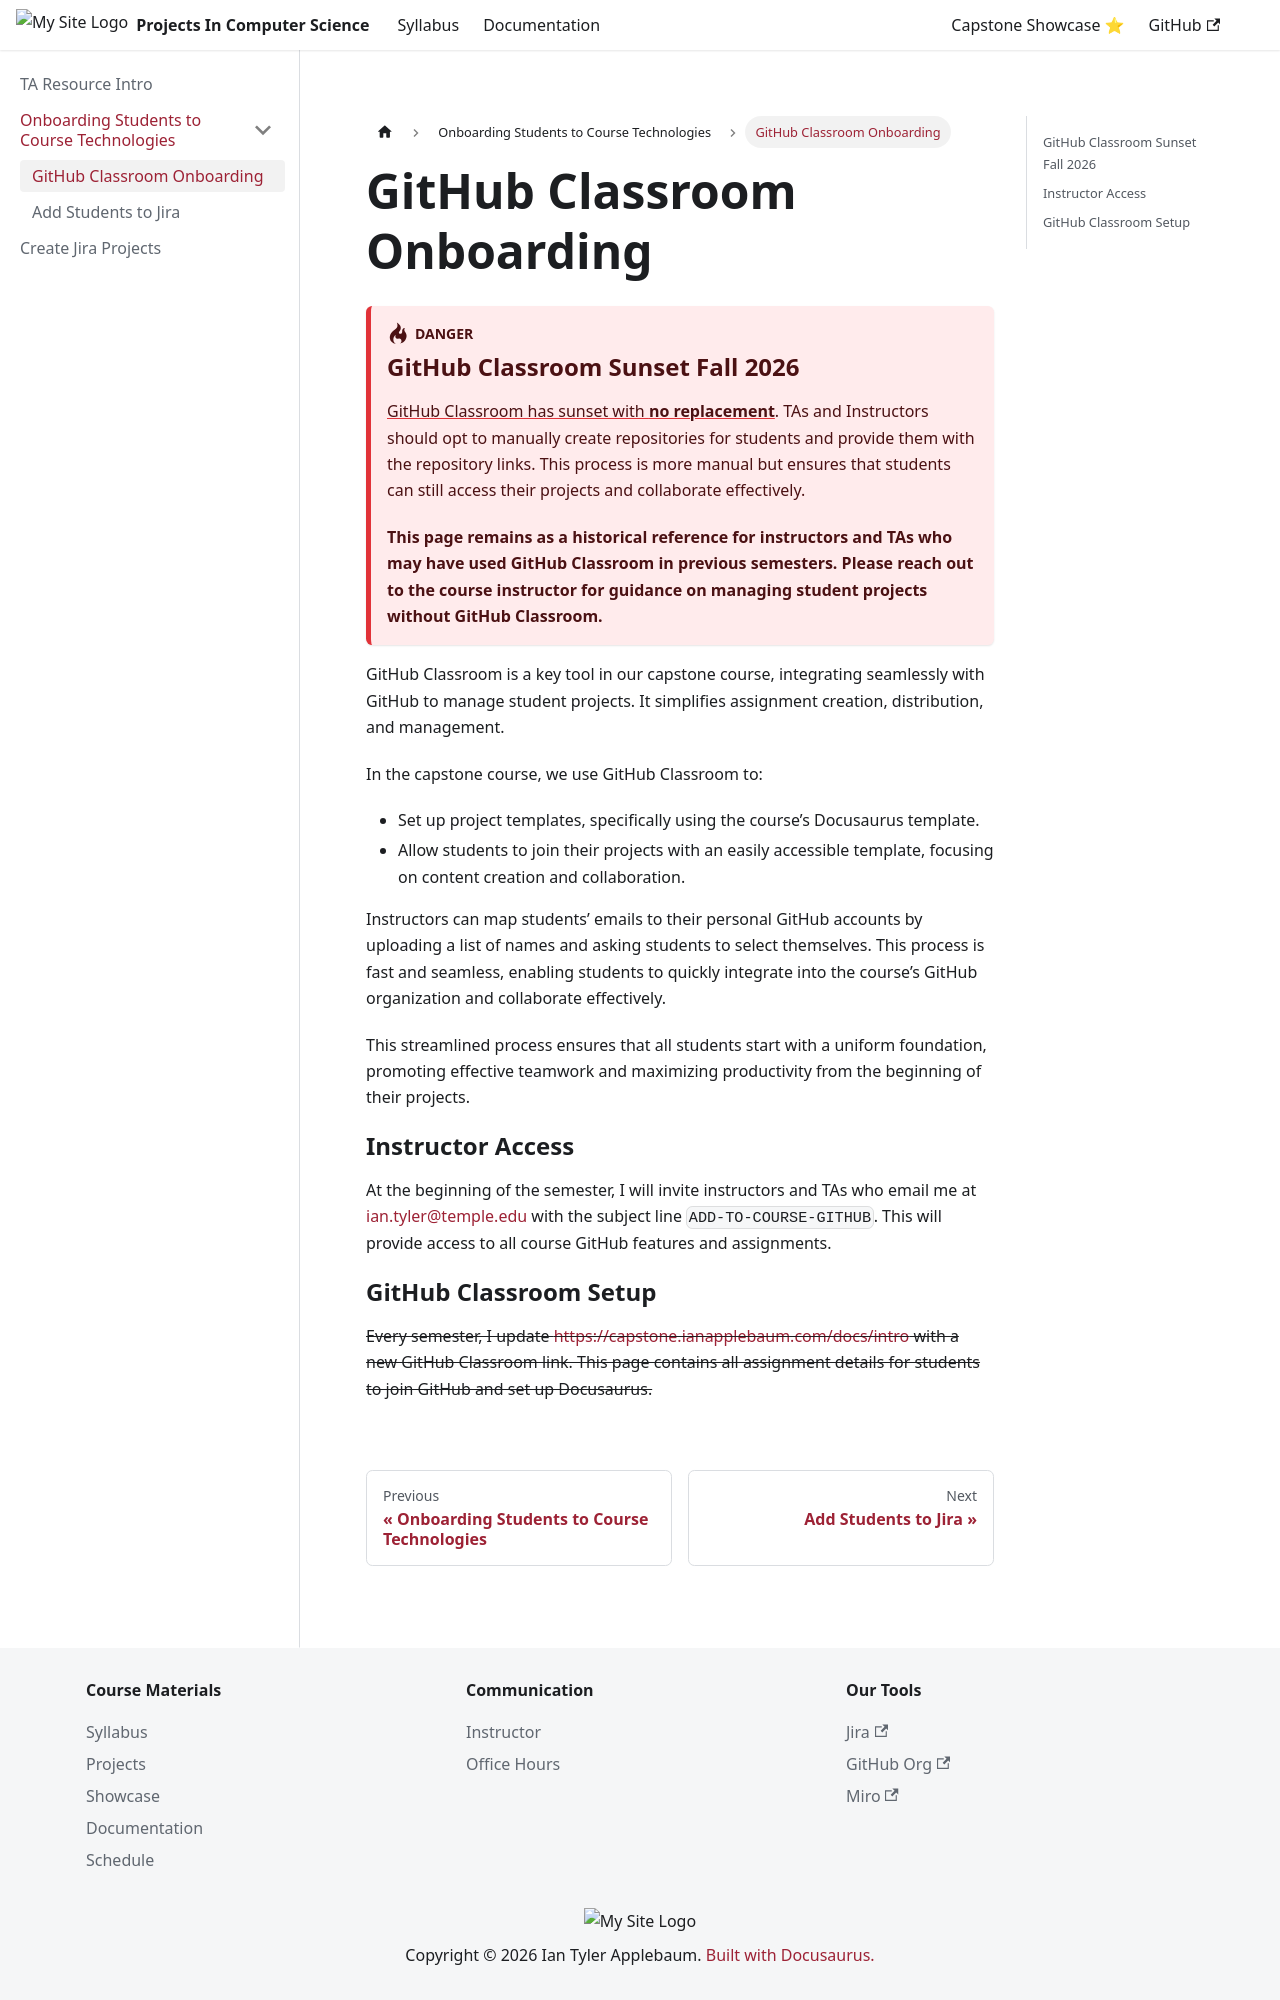

repository: ApplebaumIan/projects-in-computer-science · page: ta-resource/onboarding-students/add-students-to-github.html · generator: docusaurus

---
sidebar_position: 1
---

# GitHub Classroom Onboarding

:::danger 
## GitHub Classroom Sunset Fall 2026
[GitHub Classroom has sunset with **no replacement**](https://github.com/orgs/community/discussions/205975). TAs and Instructors should opt to manually create repositories for students and provide them with the repository links. This process is more manual but ensures that students can still access their projects and collaborate effectively.

**This page remains as a historical reference for instructors and TAs who may have used GitHub Classroom in previous semesters. Please reach out to the course instructor for guidance on managing student projects without GitHub Classroom.**
:::


GitHub Classroom is a key tool in our capstone course, integrating seamlessly with GitHub to manage student projects. It simplifies assignment creation, distribution, and management.

In the capstone course, we use GitHub Classroom to:
- Set up project templates, specifically using the course’s Docusaurus template.
- Allow students to join their projects with an easily accessible template, focusing on content creation and collaboration.

Instructors can map students’ emails to their personal GitHub accounts by uploading a list of names and asking students to select themselves. This process is fast and seamless, enabling students to quickly integrate into the course’s GitHub organization and collaborate effectively.

This streamlined process ensures that all students start with a uniform foundation, promoting effective teamwork and maximizing productivity from the beginning of their projects.

## Instructor Access
At the beginning of the semester, I will invite instructors and TAs who email me at [ian.tyler@temple.edu](mailto:ian.tyler@temple.edu) with the subject line `ADD-TO-COURSE-GITHUB`. This will provide access to all course GitHub features and assignments.

## GitHub Classroom Setup
~~Every semester, I update [https://capstone.ianapplebaum.com/docs/intro](https://capstone.ianapplebaum.com/docs/intro) with a new GitHub Classroom link. This page contains all assignment details for students to join GitHub and set up Docusaurus.~~
